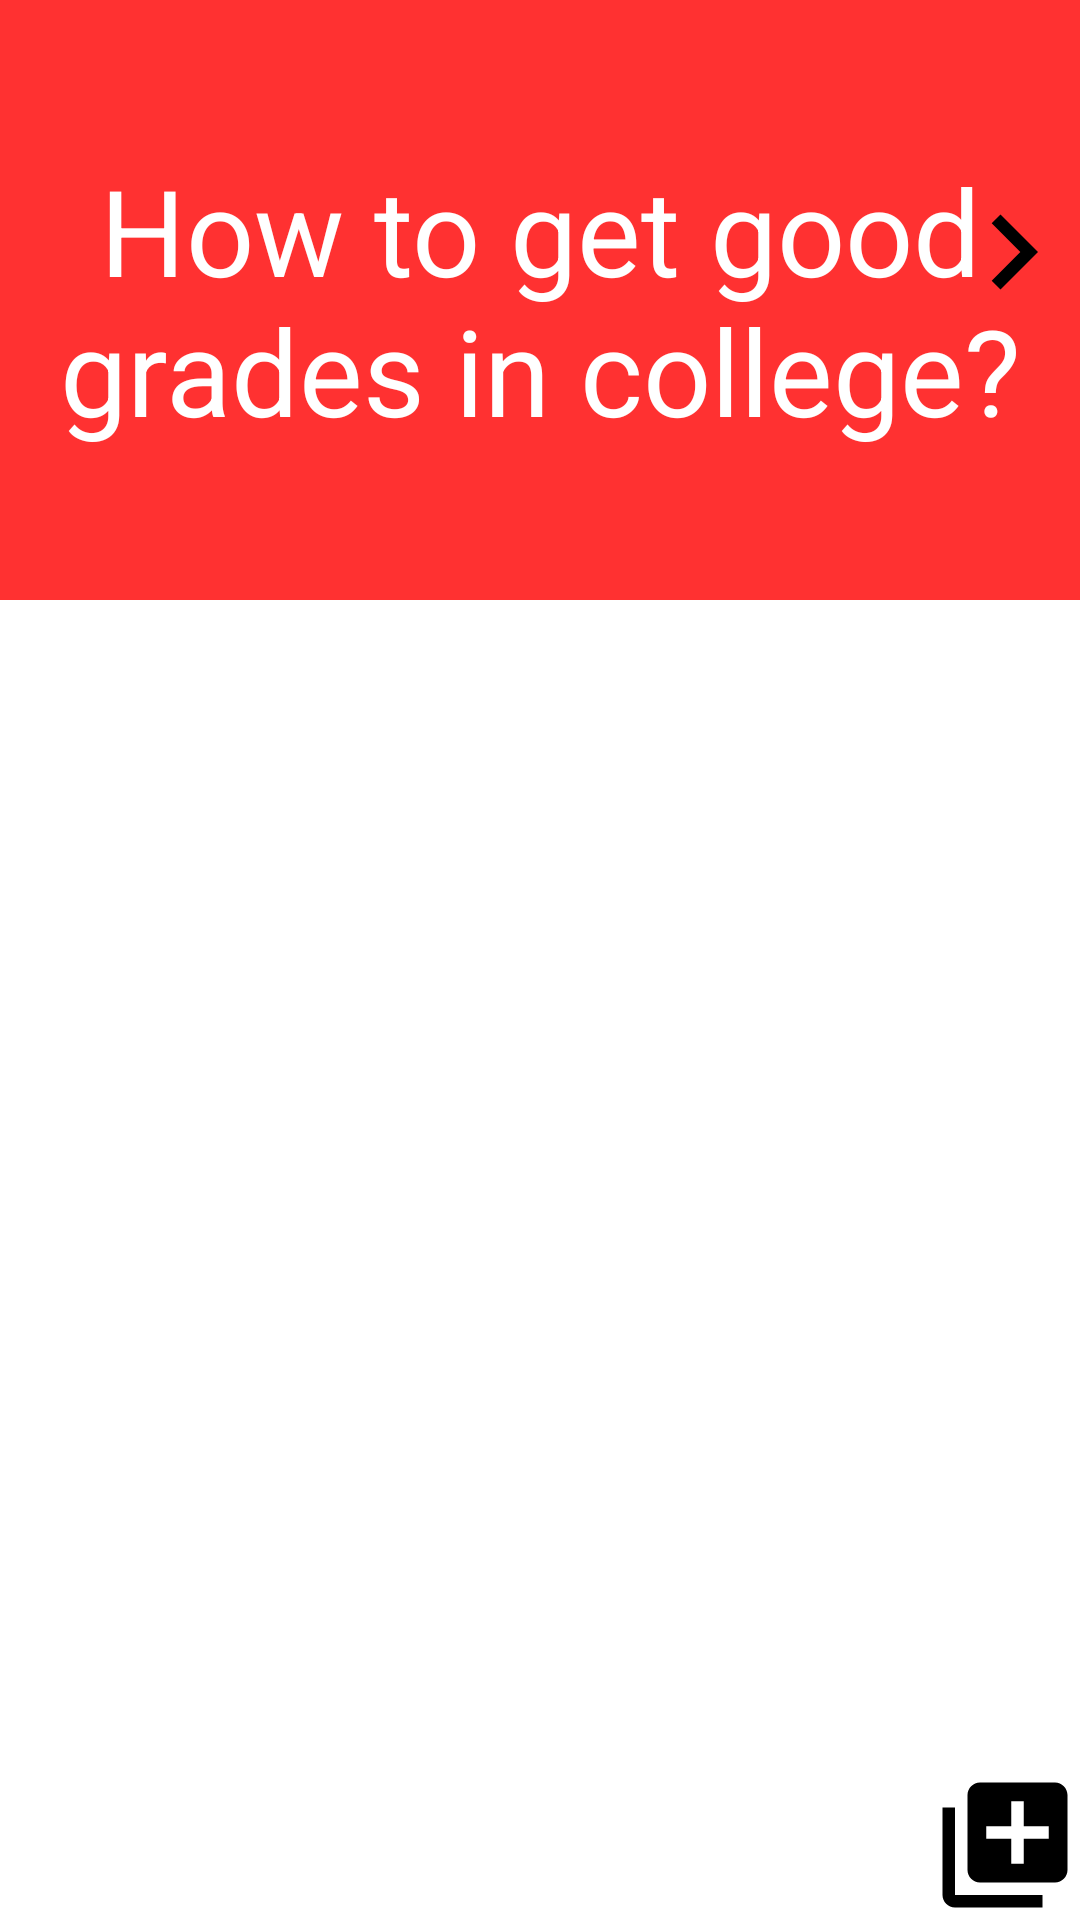

Reconstruct the res/layout file that produces this screen, plus the resources it refers to.
<!-- AndroidManifest.xml: application theme Theme.CodepathFlashcardApp -->
<!-- res/layout/activity_main.xml -->
<?xml version="1.0" encoding="utf-8"?>
<RelativeLayout xmlns:android="http://schemas.android.com/apk/res/android"
    xmlns:app="http://schemas.android.com/apk/res-auto"
    xmlns:tools="http://schemas.android.com/tools"
    android:layout_width="match_parent"
    android:layout_height="match_parent"
    app:layoutDescription="@xml/activity_main_scene"
    tools:context=".MainActivity">

    <TextView
        android:id="@+id/flashcard_question"
        android:layout_width="match_parent"
        android:background="#FF3131"
        android:textColor="#FFFFFF"
        android:layout_height="200dp"
        android:textSize="40sp"
        android:gravity="center"
        android:text="How to get good grades in college?" />

    <TextView
        android:id="@+id/Answer"
        android:layout_width="match_parent"
        android:layout_height="200dp"
        android:background="#39FF14"
        android:gravity="center"
        android:text="Study."
        android:textColor="#FFFFFF"
        android:textSize="40sp"
        android:visibility="invisible" />

    <ImageView
        android:id="@+id/add_question_button"
        android:layout_height="wrap_content"
        android:layout_width="wrap_content"
        android:layout_alignParentEnd="true"
        android:layout_alignParentBottom="true"
        android:src="@drawable/icon_add" />

    <ImageView
        android:id="@+id/next_question_button"
        android:layout_width="wrap_content"
        android:layout_height="wrap_content"
        android:layout_alignParentRight="true"
        android:layout_alignParentBottom="true"
        android:layout_marginRight="-3dp"
        android:layout_marginBottom="531dp"
        android:src="@drawable/ic_baseline_navigate_next_24" />

</RelativeLayout>
<!-- resources referenced by this layout -->
<resources>
  <!-- drawable ic_baseline_navigate_next_24 (drawable) -->
  <vector android:autoMirrored="true" android:height="50dp"
      android:tint="#000000" android:viewportHeight="24"
      android:viewportWidth="24" android:width="50dp" xmlns:android="http://schemas.android.com/apk/res/android">
      <path android:fillColor="@android:color/white" android:pathData="M10,6L8.59,7.41 13.17,12l-4.58,4.59L10,18l6,-6z"/>
  </vector>
  <!-- drawable icon_add (drawable) -->
  <vector android:autoMirrored="true" android:height="50dp"
      android:tint="#000000" android:viewportHeight="24"
      android:viewportWidth="24" android:width="50dp" xmlns:android="http://schemas.android.com/apk/res/android">
      <path android:fillColor="@android:color/white" android:pathData="M4,6L2,6v14c0,1.1 0.9,2 2,2h14v-2L4,20L4,6zM20,2L8,2c-1.1,0 -2,0.9 -2,2v12c0,1.1 0.9,2 2,2h12c1.1,0 2,-0.9 2,-2L22,4c0,-1.1 -0.9,-2 -2,-2zM19,11h-4v4h-2v-4L9,11L9,9h4L13,5h2v4h4v2z"/>
  </vector>
  <style name="Theme.CodepathFlashcardApp" parent="Theme.MaterialComponents.DayNight.DarkActionBar">
          
          <item name="colorPrimary">@color/purple_500</item>
          <item name="colorPrimaryVariant">@color/purple_700</item>
          <item name="colorOnPrimary">@color/white</item>
          
          <item name="colorSecondary">@color/teal_200</item>
          <item name="colorSecondaryVariant">@color/teal_700</item>
          <item name="colorOnSecondary">@color/black</item>
          
          <item name="android:statusBarColor" tools:targetApi="l">?attr/colorPrimaryVariant</item>
          
      </style>
  <!-- not gathered from this repository: default colours our renderer supplied (Android Studio template values) -->
  <color name="purple_500">#FF6200EE</color>
  <color name="purple_700">#FF3700B3</color>
  <color name="teal_200">#FF03DAC5</color>
  <color name="teal_700">#FF018786</color>
  <color name="black">#FF000000</color>
  <color name="white">#FFFFFFFF</color>
</resources>
